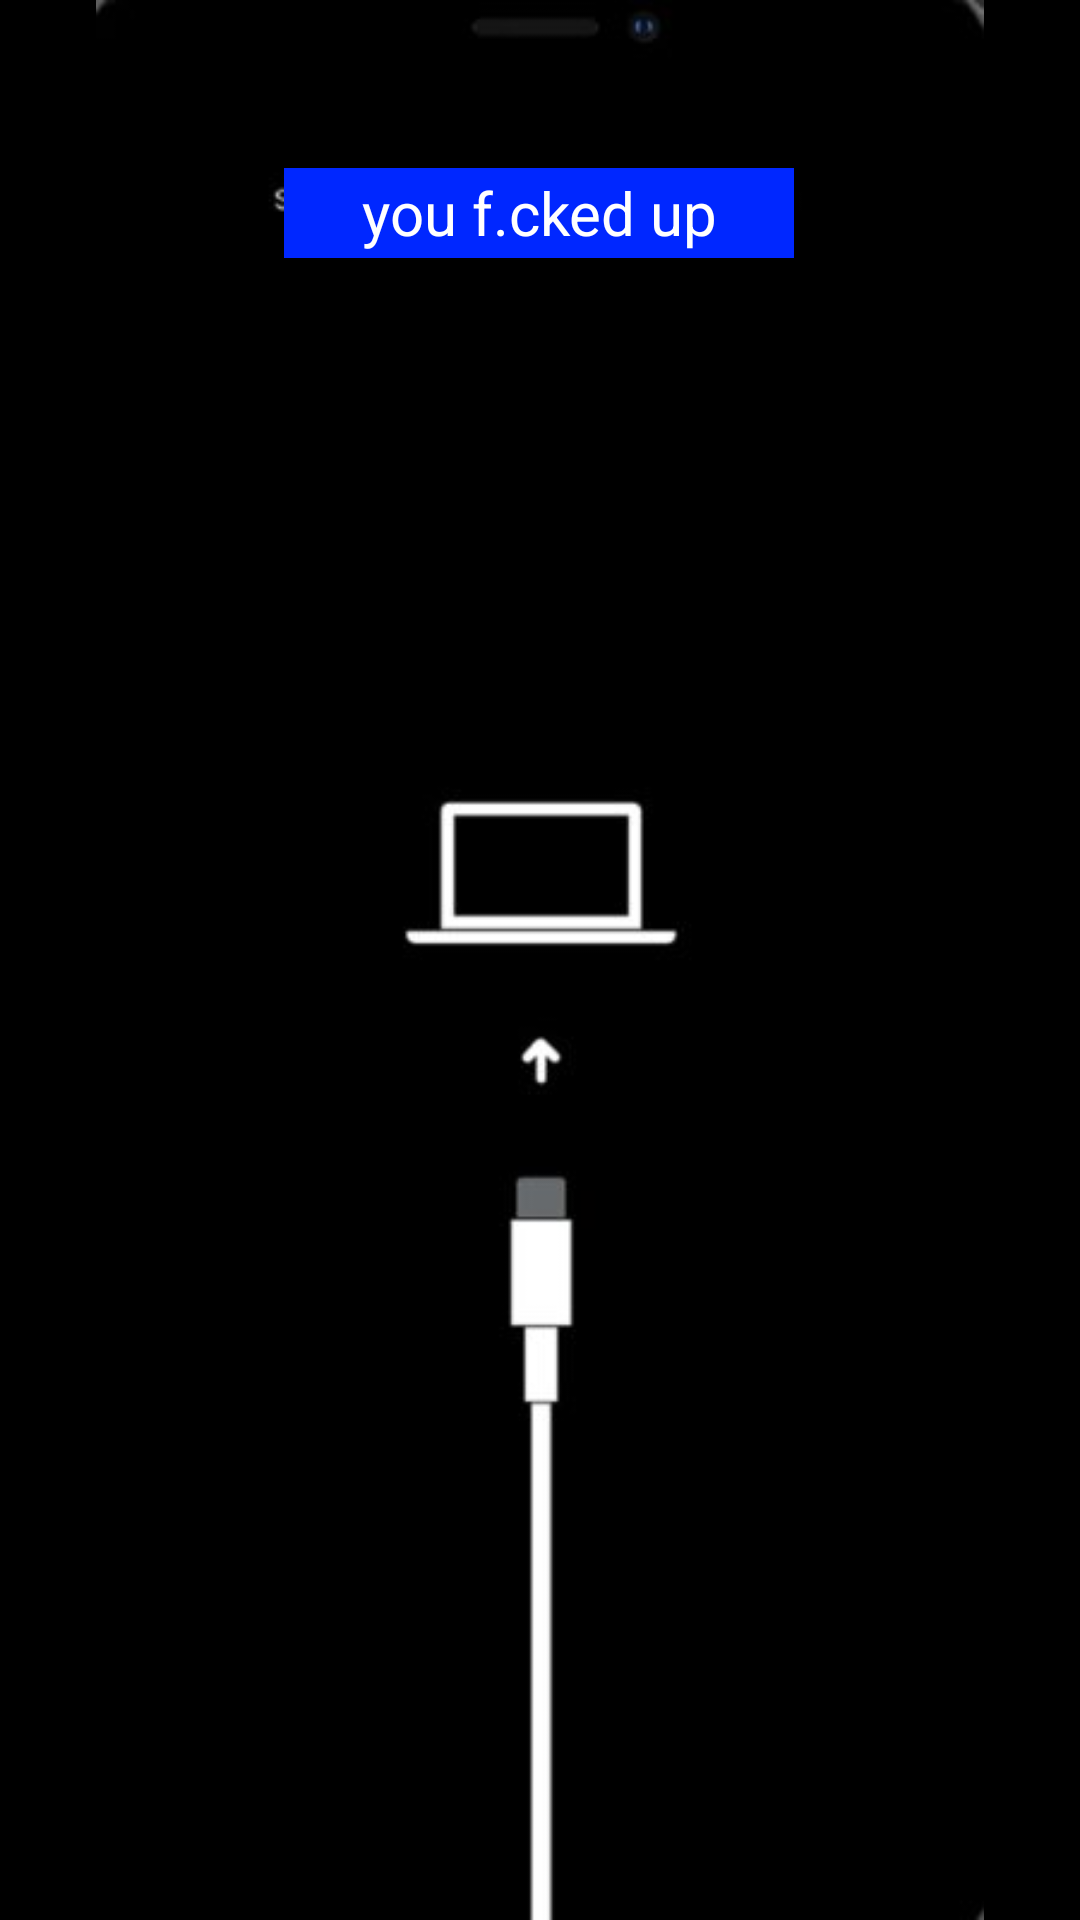

Reconstruct the res/layout file that produces this screen, plus the resources it refers to.
<!-- AndroidManifest.xml: application theme Theme.Android22Installer -->
<!-- res/layout/activity_phonefuckedup.xml -->
<?xml version="1.0" encoding="utf-8"?>
<androidx.constraintlayout.widget.ConstraintLayout xmlns:android="http://schemas.android.com/apk/res/android"
    xmlns:app="http://schemas.android.com/apk/res-auto"
    xmlns:tools="http://schemas.android.com/tools"
    android:layout_width="match_parent"
    android:layout_height="match_parent"
    android:background="@color/black"
    tools:context=".phonefuckedup">


    <ImageView
        android:id="@+id/imageView4"
        android:layout_width="wrap_content"
        android:layout_height="wrap_content"
        app:layout_constraintBottom_toBottomOf="parent"
        app:layout_constraintEnd_toEndOf="parent"
        app:layout_constraintStart_toStartOf="parent"
        app:layout_constraintTop_toTopOf="parent"
        app:srcCompat="@drawable/fix_ios_update_bricked_iphone_1" />

    <TextView
        android:id="@+id/fucked"
        android:layout_width="170dp"
        android:layout_height="30dp"

        android:textSize="20dp"
        android:background="@color/mavi"
        android:gravity="center"
        android:text="@string/fckd"
        android:textColor="@color/white"
        app:layout_constraintBottom_toBottomOf="parent"
        app:layout_constraintEnd_toEndOf="parent"
        app:layout_constraintHorizontal_bias="0.498"
        app:layout_constraintStart_toStartOf="parent"
        app:layout_constraintTop_toTopOf="parent"
        app:layout_constraintVertical_bias="0.092" />
</androidx.constraintlayout.widget.ConstraintLayout>
<!-- resources referenced by this layout -->
<resources>
  <color name="black">#FF000000</color>
  <color name="mavi">#0027FF</color>
  <color name="white">#FFFFFFFF</color>
  <!-- drawable fix_ios_update_bricked_iphone_1: jpg bitmap (drawable, 6877 bytes) -->
  <string name="fckd">you f.cked up</string>
  <style name="Theme.Android22Installer" parent="Base.Theme.Android22Installer" />
  <style name="Base.Theme.Android22Installer" parent="Theme.Material3.DayNight.NoActionBar">
          
          
      </style>
</resources>
